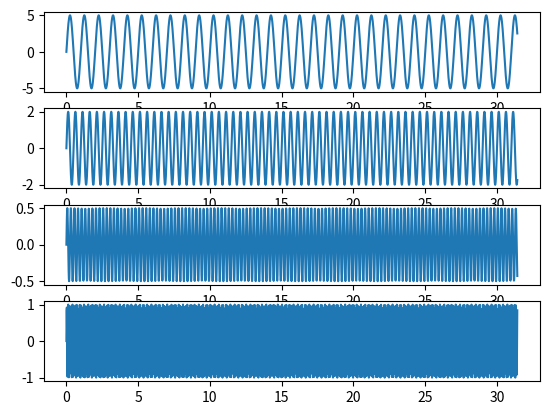
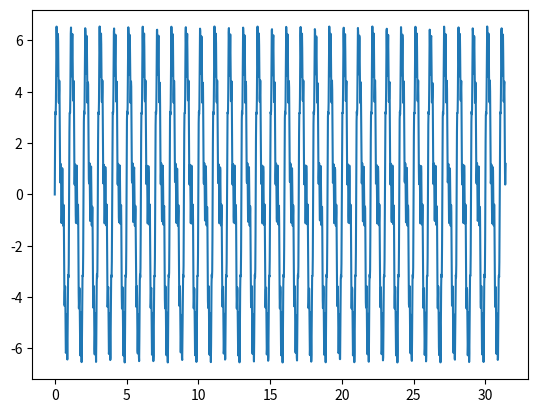

Here is the Python script that generated these plots, in order:
import numpy as np
from matplotlib import pyplot as plt
from math import pi

X = np.linspace(0, 10 * pi, 2000)
y = []

A = [5, 2, 1/2, 1]
F = [1, 2, 4, 10]

for a,f in zip(A,F):
    y.append(a*np.sin(2*pi*f*X))


Y = sum(y)


fig: plt.Figure
fig, axs = plt.subplots(len(y))

for i, _y in enumerate(y):
    axs[i].plot(X, _y)

fig.show()



fig: plt.Figure
ax: plt.Axes
fig, ax = plt.subplots()

ax.plot(X, Y)

fig.show()
